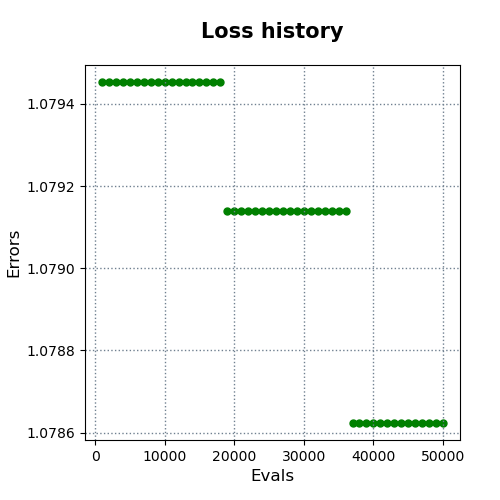

Data behind this chart, as committed beside it:
evals, errors
1000, 1.079
2000, 1.079
3000, 1.079
4000, 1.079
5000, 1.079
6000, 1.079
7000, 1.079
8000, 1.079
9000, 1.079
10000, 1.079
11000, 1.079
12000, 1.079
13000, 1.079
14000, 1.079
15000, 1.079
16000, 1.079
17000, 1.079
18000, 1.079
19000, 1.079
20000, 1.079
21000, 1.079
22000, 1.079
23000, 1.079
24000, 1.079
25000, 1.079
26000, 1.079
27000, 1.079
28000, 1.079
29000, 1.079
30000, 1.079
31000, 1.079
32000, 1.079
33000, 1.079
34000, 1.079
35000, 1.079
36000, 1.079
37000, 1.079
38000, 1.079
39000, 1.079
40000, 1.079
41000, 1.079
42000, 1.079
43000, 1.079
44000, 1.079
45000, 1.079
46000, 1.079
47000, 1.079
48000, 1.079
49000, 1.079
50000, 1.079
